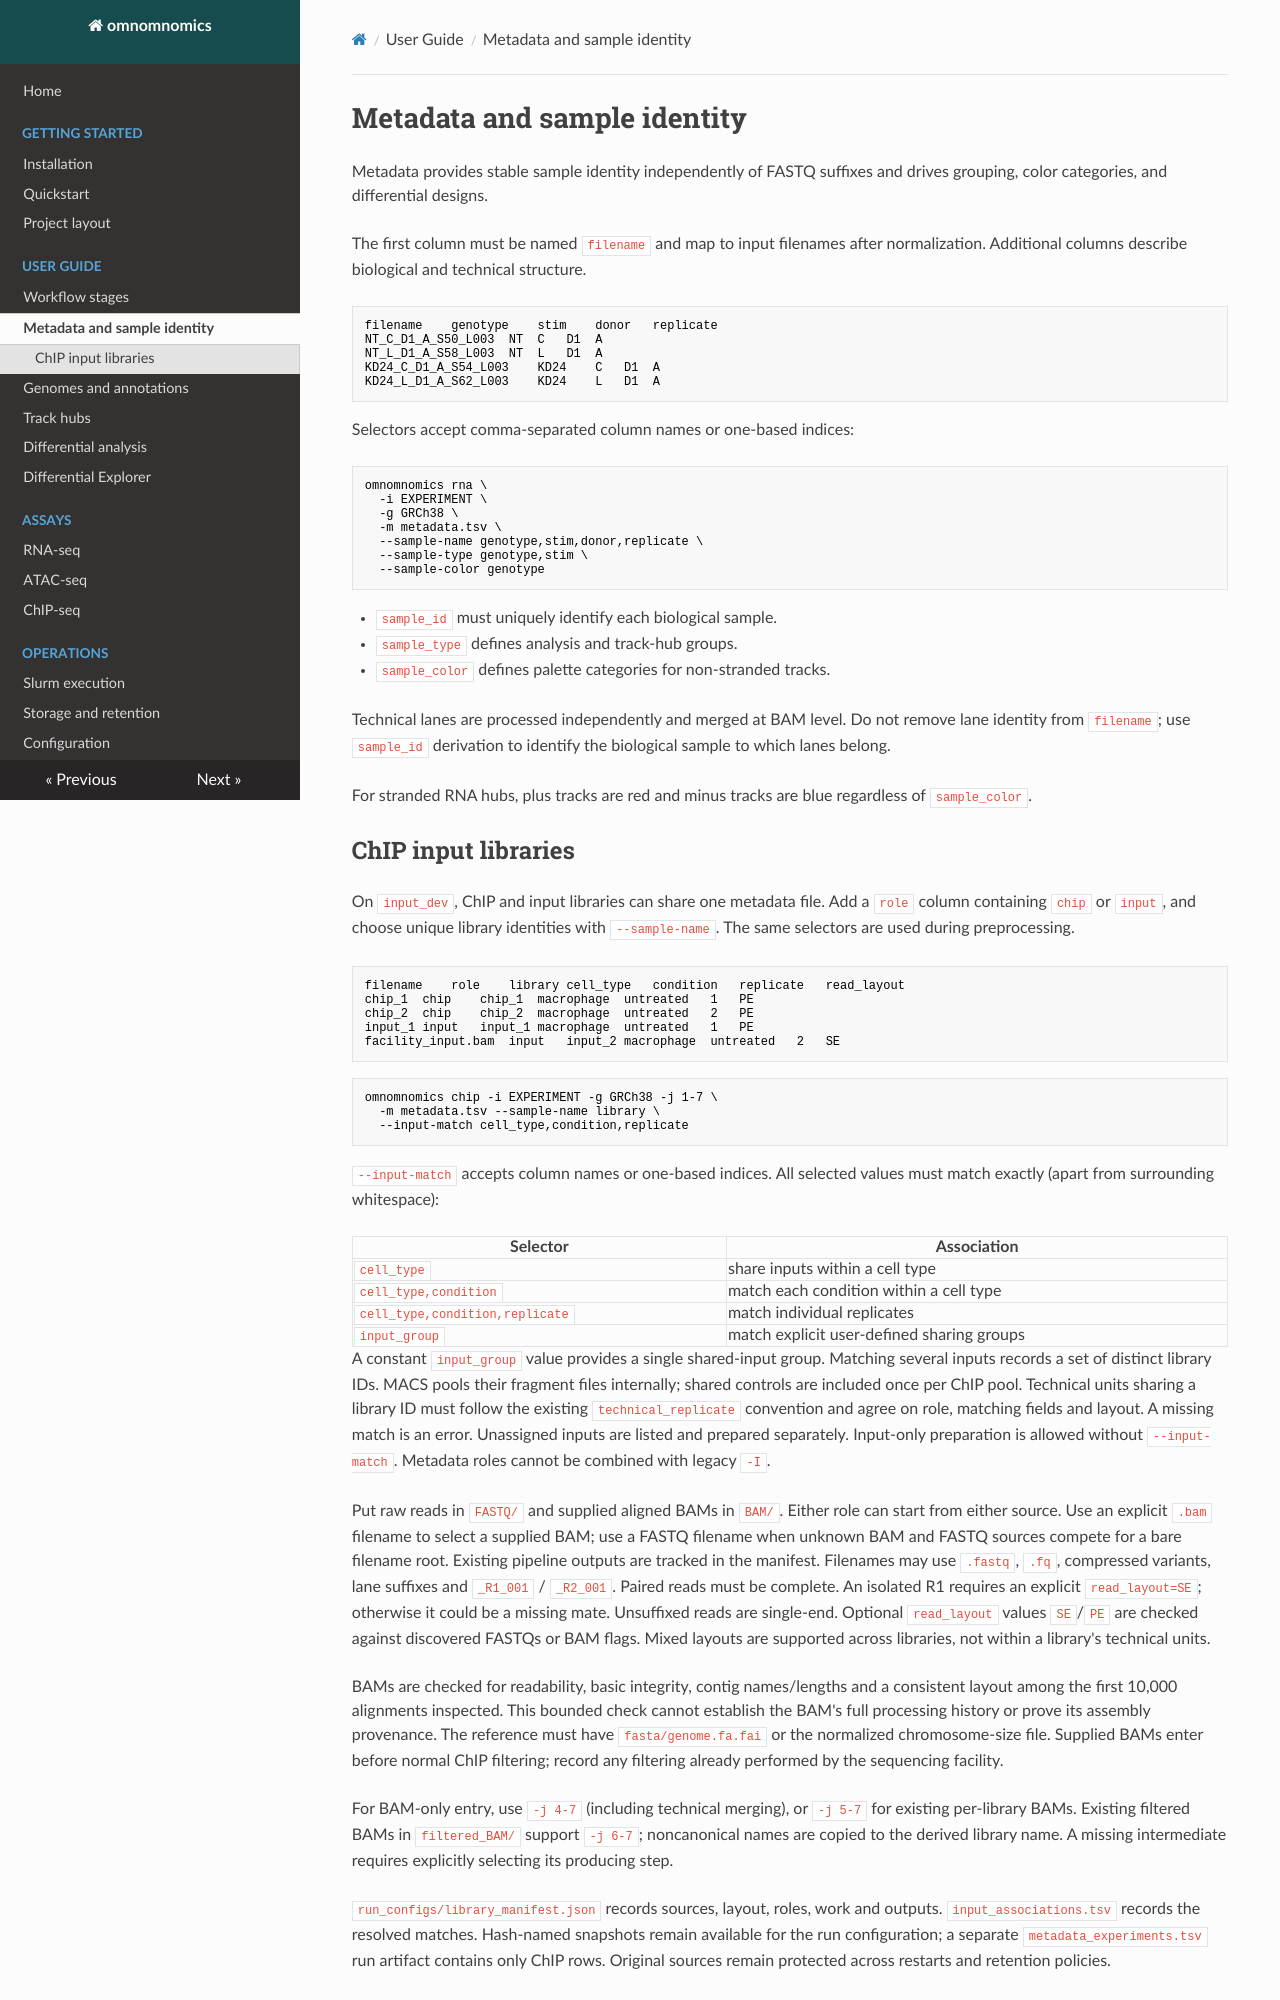

repository: prangelab/omnomnomics · page: guides/metadata/index.html · generator: mkdocs

# Metadata and sample identity

Metadata provides stable sample identity independently of FASTQ suffixes and
drives grouping, color categories, and differential designs.

The first column must be named `filename` and map to input filenames after
normalization. Additional columns describe biological and technical structure.

```text
filename	genotype	stim	donor	replicate
NT_C_D1_A_S50_L003	NT	C	D1	A
NT_L_D1_A_S58_L003	NT	L	D1	A
KD24_C_D1_A_S54_L003	KD24	C	D1	A
KD24_L_D1_A_S62_L003	KD24	L	D1	A
```

Selectors accept comma-separated column names or one-based indices:

```bash
omnomnomics rna \
  -i EXPERIMENT \
  -g GRCh38 \
  -m metadata.tsv \
  --sample-name genotype,stim,donor,replicate \
  --sample-type genotype,stim \
  --sample-color genotype
```

- `sample_id` must uniquely identify each biological sample.
- `sample_type` defines analysis and track-hub groups.
- `sample_color` defines palette categories for non-stranded tracks.

Technical lanes are processed independently and merged at BAM level. Do not
remove lane identity from `filename`; use `sample_id` derivation to identify the
biological sample to which lanes belong.

For stranded RNA hubs, plus tracks are red and minus tracks are blue regardless
of `sample_color`.
